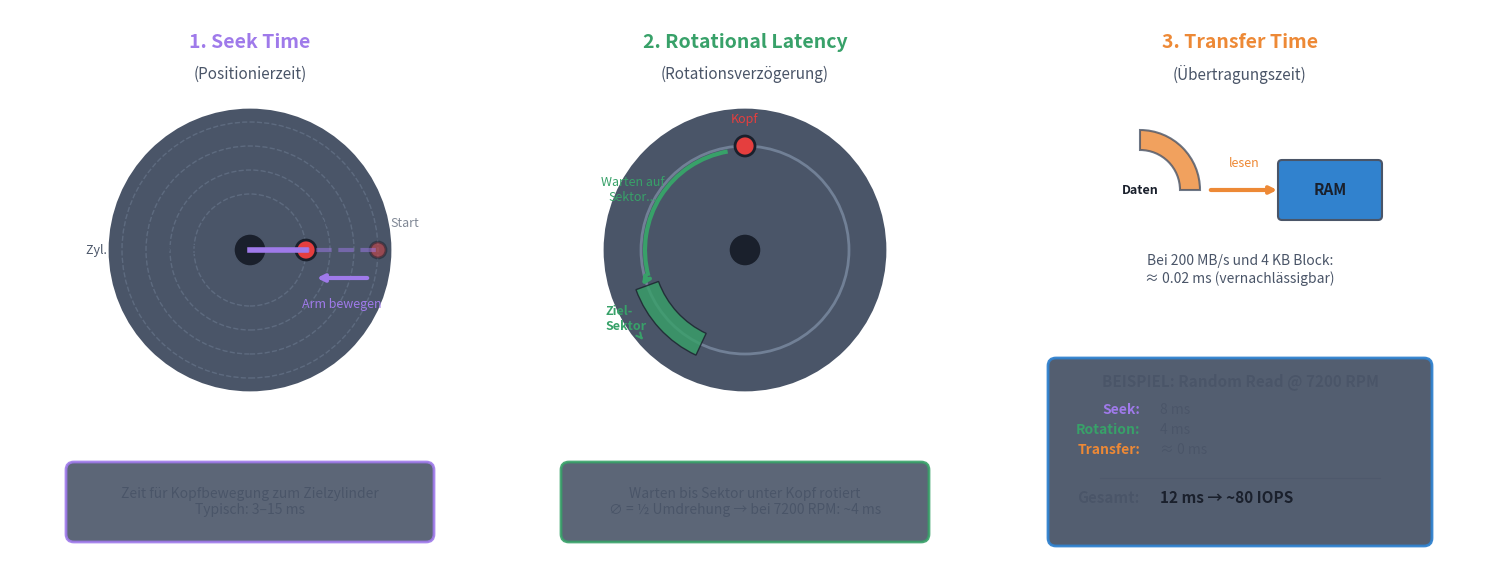

Write the Python code that produced this figure. (Note: this script raises an exception after producing the figure.)
#!/usr/bin/env python3
"""
HDD Zugriffszeit (Access Time) Diagram
Shows Seek Time, Rotational Latency, and Transfer Time
"""

import matplotlib.pyplot as plt
import matplotlib.patches as mpatches
from matplotlib.patches import FancyBboxPatch, Circle, Wedge, FancyArrowPatch, Arc
import numpy as np

# Colors (theme-agnostic, matching project style)
box_fill = '#3182CE'        # Blue for main components
text_color = '#4A5568'      # Gray for labels
platter_color = '#4A5568'   # Dark gray for platter
seek_color = '#9F7AEA'      # Purple for seek
rotation_color = '#38A169'  # Green for rotation
transfer_color = '#ED8936'  # Orange for transfer
head_color = '#E53E3E'      # Red for head
highlight_bg = '#E2E8F0'    # Dark background for info boxes

fig, axes = plt.subplots(1, 3, figsize=(15, 8), facecolor='none')

# ============ PANEL 1: SEEK TIME ============
ax1 = axes[0]
ax1.set_xlim(-1, 11)
ax1.set_ylim(-2, 12)
ax1.set_aspect('equal')
ax1.axis('off')
ax1.set_facecolor('none')

ax1.text(5, 11.2, '1. Seek Time', ha='center', va='center',
         fontsize=14, color=seek_color, fontweight='bold')
ax1.text(5, 10.4, '(Positionierzeit)', ha='center', va='center',
         fontsize=11, color=text_color)

# Draw platter
platter = Circle((5, 6), 3.5, facecolor=platter_color, edgecolor=text_color, linewidth=2)
ax1.add_patch(platter)

# Spindle
spindle = Circle((5, 6), 0.4, facecolor='#1A202C', edgecolor=text_color, linewidth=1)
ax1.add_patch(spindle)

# Draw tracks
for r in [3.2, 2.6, 2.0, 1.4]:
    track = Circle((5, 6), r, facecolor='none', edgecolor='#718096', linewidth=1, linestyle='--', alpha=0.5)
    ax1.add_patch(track)

# Cylinder A (outer) - starting position
ax1.plot([5, 8.2], [6, 6], color=seek_color, linewidth=3, alpha=0.5, linestyle='--')
head_a = Circle((8.2, 6), 0.2, facecolor=head_color, edgecolor='#1A202C', linewidth=2, alpha=0.5)
ax1.add_patch(head_a)
ax1.text(8.5, 6.5, 'Start', ha='left', va='bottom', fontsize=9, color=text_color, alpha=0.7)

# Cylinder B (inner) - target position
ax1.plot([5, 6.4], [6, 6], color=seek_color, linewidth=4)
head_b = Circle((6.4, 6), 0.25, facecolor=head_color, edgecolor='#1A202C', linewidth=2)
ax1.add_patch(head_b)
ax1.text(6.6, 6.5, 'Ziel', ha='left', va='bottom', fontsize=9, color=text_color)

# Arrow showing movement
ax1.annotate('', xy=(6.6, 5.3), xytext=(8, 5.3),
             arrowprops=dict(arrowstyle='->', color=seek_color, lw=3))
ax1.text(7.3, 4.8, 'Arm bewegen', ha='center', va='top', fontsize=9, color=seek_color)

# Labels for cylinders
ax1.text(1.3, 6, 'Zyl. A', ha='center', va='center', fontsize=9, color=text_color)
ax1.text(3.3, 6, 'Zyl. B', ha='center', va='center', fontsize=9, color=text_color)

# Info box (moved down)
info_box = FancyBboxPatch((0.5, -1.2), 9, 1.8,
                          boxstyle="round,pad=0.1,rounding_size=0.2",
                          facecolor='#4A5568', edgecolor=seek_color, linewidth=2, alpha=0.9)
ax1.add_patch(info_box)
ax1.text(5, -0.3, 'Zeit für Kopfbewegung zum Zielzylinder\nTypisch: 3–15 ms', 
         ha='center', va='center', fontsize=10, color=text_color)

# ============ PANEL 2: ROTATIONAL LATENCY ============
ax2 = axes[1]
ax2.set_xlim(-1, 11)
ax2.set_ylim(-2, 12)
ax2.set_aspect('equal')
ax2.axis('off')
ax2.set_facecolor('none')

ax2.text(5, 11.2, '2. Rotational Latency', ha='center', va='center',
         fontsize=14, color=rotation_color, fontweight='bold')
ax2.text(5, 10.4, '(Rotationsverzögerung)', ha='center', va='center',
         fontsize=11, color=text_color)

# Draw platter
platter2 = Circle((5, 6), 3.5, facecolor=platter_color, edgecolor=text_color, linewidth=2)
ax2.add_patch(platter2)

# Spindle
spindle2 = Circle((5, 6), 0.4, facecolor='#1A202C', edgecolor=text_color, linewidth=1)
ax2.add_patch(spindle2)

# Draw track where head is positioned
track_r = 2.6
track = Circle((5, 6), track_r, facecolor='none', edgecolor='#718096', linewidth=2)
ax2.add_patch(track)

# Target sector (highlighted)
target_angle_start = 200
target_angle_end = 245
target_sector = Wedge((5, 6), track_r + 0.3, target_angle_start, target_angle_end,
                      width=0.6, facecolor=rotation_color, edgecolor='#1A202C', linewidth=1, alpha=0.8)
ax2.add_patch(target_sector)

# Head position (waiting)
head_angle = np.radians(90)
head_x = 5 + track_r * np.cos(head_angle)
head_y = 6 + track_r * np.sin(head_angle)
head2 = Circle((head_x, head_y), 0.25, facecolor=head_color, edgecolor='#1A202C', linewidth=2)
ax2.add_patch(head2)
ax2.text(head_x, head_y + 0.5, 'Kopf', ha='center', va='bottom', fontsize=9, color=head_color)

# Rotation arrow (arc)
arc = Arc((5, 6), 5, 5, angle=0, theta1=100, theta2=195,
          color=rotation_color, linewidth=3, linestyle='-')
ax2.add_patch(arc)
# Arrow head
arr_angle = np.radians(195)
arr_x = 5 + 2.5 * np.cos(arr_angle)
arr_y = 6 + 2.5 * np.sin(arr_angle)
ax2.annotate('', xy=(arr_x - 0.2, arr_y - 0.3), xytext=(arr_x, arr_y),
             arrowprops=dict(arrowstyle='->', color=rotation_color, lw=3))

# Label target sector
target_mid_angle = np.radians((target_angle_start + target_angle_end) / 2)
label_x = 5 + (track_r + 0.8) * np.cos(target_mid_angle)
label_y = 6 + (track_r + 0.8) * np.sin(target_mid_angle)
ax2.annotate('Ziel-\nSektor', xy=(label_x, label_y), xytext=(1.5, 4),
             fontsize=9, color=rotation_color, fontweight='bold',
             arrowprops=dict(arrowstyle='->', color=rotation_color, lw=1.5))

# Rotation direction label
ax2.text(2.2, 7.5, 'Warten auf\nSektor...', ha='center', va='center', 
         fontsize=9, color=rotation_color, style='italic')

# Info box (moved down)
info_box2 = FancyBboxPatch((0.5, -1.2), 9, 1.8,
                           boxstyle="round,pad=0.1,rounding_size=0.2",
                           facecolor='#4A5568', edgecolor=rotation_color, linewidth=2, alpha=0.9)
ax2.add_patch(info_box2)
ax2.text(5, -0.3, 'Warten bis Sektor unter Kopf rotiert\n∅ = ½ Umdrehung → bei 7200 RPM: ~4 ms', 
         ha='center', va='center', fontsize=10, color=text_color)

# ============ PANEL 3: TRANSFER + SUMMARY ============
ax3 = axes[2]
ax3.set_xlim(-1, 11)
ax3.set_ylim(-2, 12)
ax3.set_aspect('equal')
ax3.axis('off')
ax3.set_facecolor('none')

ax3.text(5, 11.2, '3. Transfer Time', ha='center', va='center',
         fontsize=14, color=transfer_color, fontweight='bold')
ax3.text(5, 10.4, '(Übertragungszeit)', ha='center', va='center',
         fontsize=11, color=text_color)

# Simple data flow illustration
# Platter segment
platter3 = Wedge((2.5, 7.5), 1.5, 0, 90, width=0.5,
                 facecolor=transfer_color, edgecolor=text_color, linewidth=1.5, alpha=0.8)
ax3.add_patch(platter3)
ax3.text(2.5, 7.5, 'Daten', ha='center', va='center', fontsize=9, color='#1A202C', fontweight='bold')

# Arrow to RAM
ax3.annotate('', xy=(6, 7.5), xytext=(4.2, 7.5),
             arrowprops=dict(arrowstyle='->', color=transfer_color, lw=3))
ax3.text(5.1, 8, 'lesen', ha='center', va='bottom', fontsize=9, color=transfer_color)

# RAM box
ram_box = FancyBboxPatch((6, 6.8), 2.5, 1.4,
                         boxstyle="round,pad=0.05,rounding_size=0.1",
                         facecolor=box_fill, edgecolor=text_color, linewidth=1.5)
ax3.add_patch(ram_box)
ax3.text(7.25, 7.5, 'RAM', ha='center', va='center', fontsize=11, color='#1A202C', fontweight='bold')

# Transfer info
ax3.text(5, 5.5, 'Bei 200 MB/s und 4 KB Block:\n≈ 0.02 ms (vernachlässigbar)', 
         ha='center', va='center', fontsize=10, color=text_color, style='italic')

# ============ SUMMARY BOX (moved down) ============
summary_box = FancyBboxPatch((0.3, -1.3), 9.4, 4.5,
                             boxstyle="round,pad=0.1,rounding_size=0.2",
                             facecolor='#4A5568', edgecolor=box_fill, linewidth=2, alpha=0.95)
ax3.add_patch(summary_box)

ax3.text(5, 2.7, 'BEISPIEL: Random Read @ 7200 RPM', ha='center', va='center',
         fontsize=11, color=text_color, fontweight='bold')

# Table-like summary
y_start = 2.0
line_height = 0.5
entries = [
    ('Seek:', '8 ms', seek_color),
    ('Rotation:', '4 ms', rotation_color),
    ('Transfer:', '≈ 0 ms', transfer_color),
]

for i, (label, value, color) in enumerate(entries):
    y = y_start - i * line_height
    ax3.text(2.5, y, label, ha='right', va='center', fontsize=10, color=color, fontweight='bold')
    ax3.text(3, y, value, ha='left', va='center', fontsize=10, color=text_color)

# Divider line
ax3.plot([1.5, 8.5], [0.3, 0.3], color=text_color, linewidth=1, alpha=0.5)

# Total
ax3.text(2.5, -0.2, 'Gesamt:', ha='right', va='center', fontsize=11, color=text_color, fontweight='bold')
ax3.text(3, -0.2, '12 ms → ~80 IOPS', ha='left', va='center', fontsize=11, color='#1A202C', fontweight='bold')

plt.tight_layout()
plt.savefig('/media/andhue/Wissen/open-lectures/L-Betriebssysteme, Rechnernetze und verteilte Systeme/02-Betriebssysteme/07-Dateisysteme/assets/hdd-zugriffszeit.png',
            dpi=150, bbox_inches='tight', transparent=True)
plt.close()

print("Created: hdd-zugriffszeit.png")
